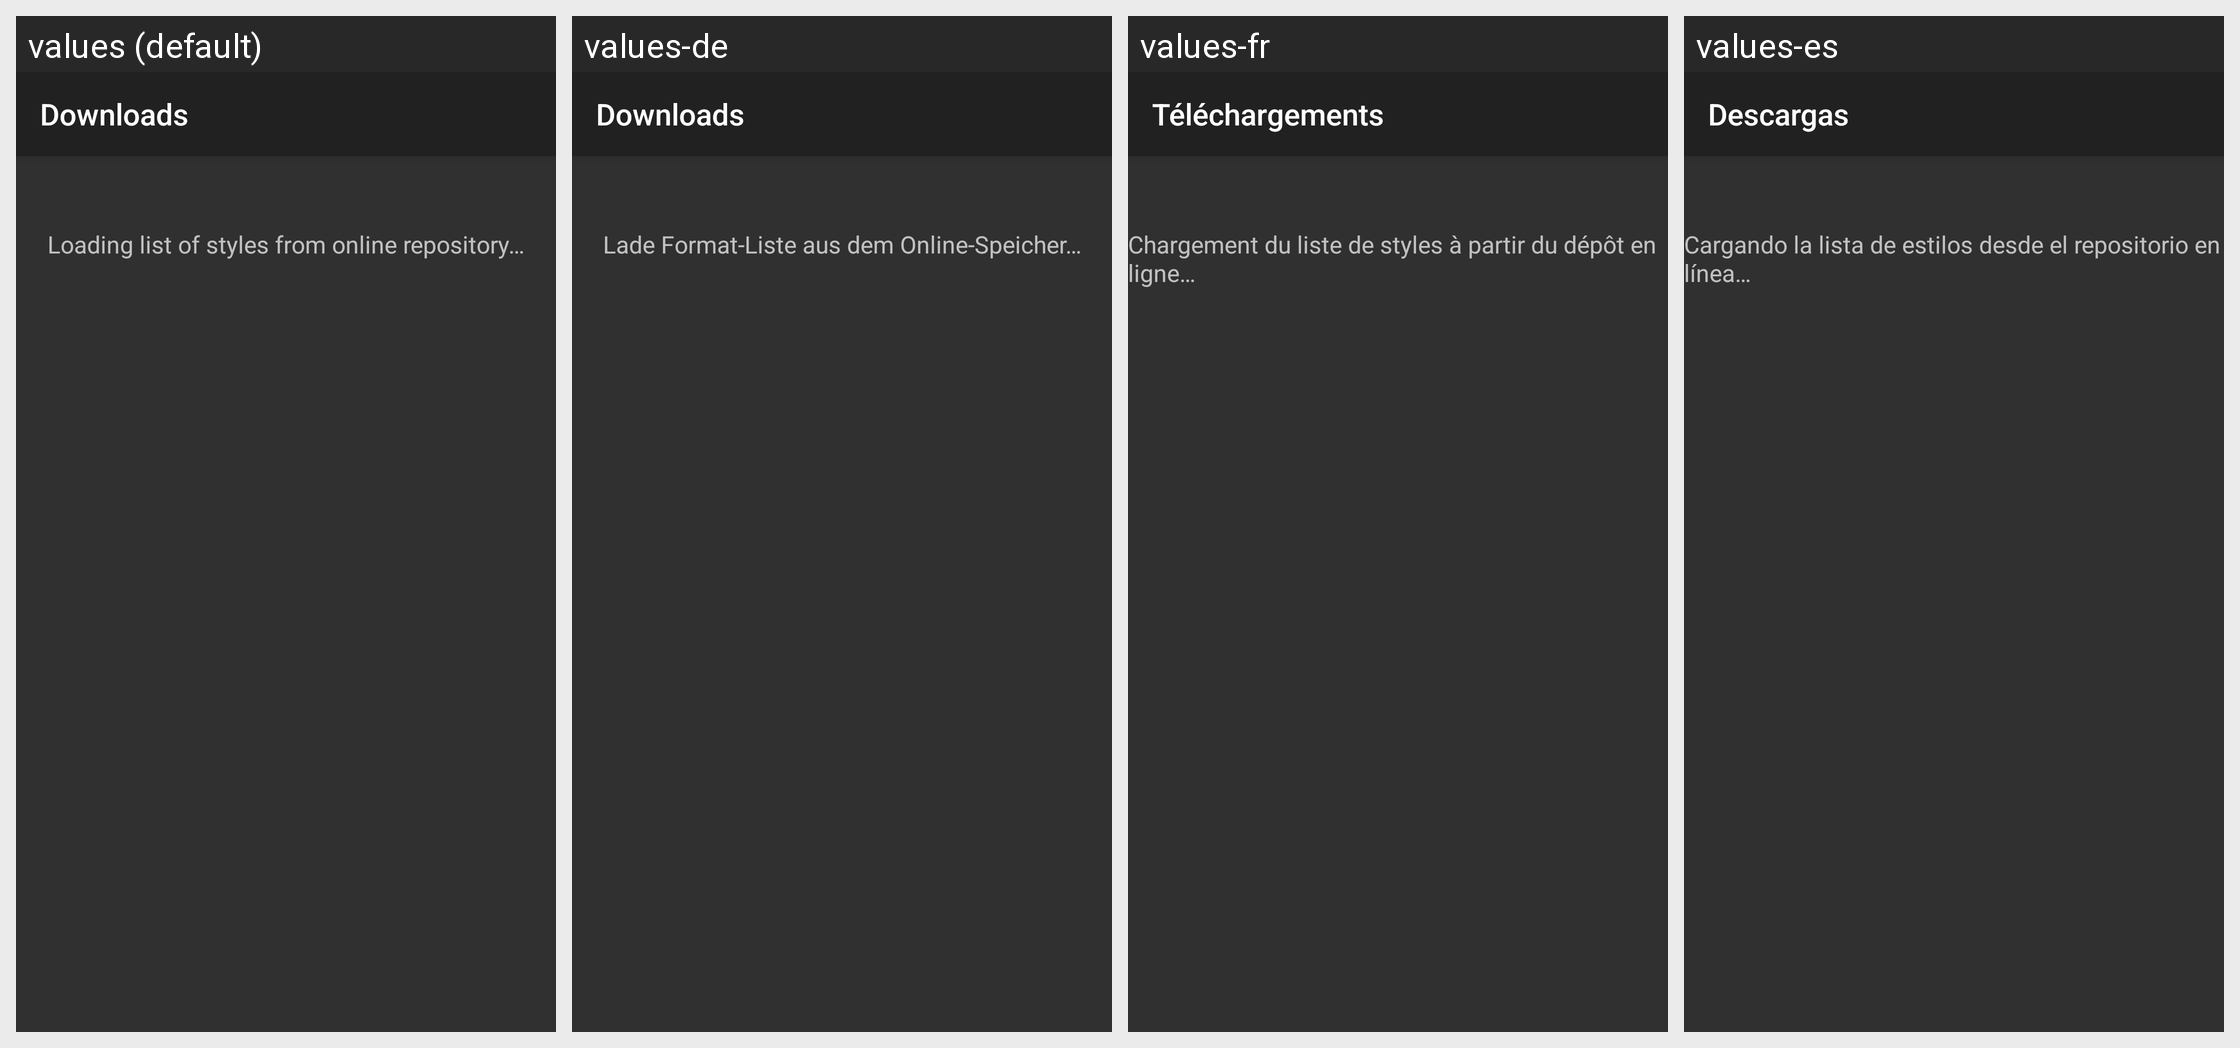

The Android screen above is rendered under several locales of the same app. Produce the string resources it draws, with the default and per-locale values.
Android screen res/layout/fragment_download_formats_list.xml rendered under 4 locales, left to right: values (default), values-de, values-fr, values-es. Device: Nexus 5 (rendered at 1080×1920; each locale shown at half size, 540×960, under a caption strip naming it); theme Debatekeeper.Dark.
Other locales in the repository, not shown: values-en-rGB, values-en-rUS.
Strings drawn on this screen, with the default value and each locale's value (text and hints the layout hard-codes, and strings that could not be matched under every locale, appear in the picture but are not listed):

fragmentName_FormatDownloader
  values: Downloads
  values-de: Downloads
  values-fr: Téléchargements
  values-es: Descargas

formatDownloader_loadingText
  values: Loading list of styles from online repository…
  values-de: Lade Format-Liste aus dem Online-Speicher…
  values-fr: Chargement du liste de styles à partir du dépôt en ligne…
  values-es: Cargando la lista de estilos desde el repositorio en línea…
